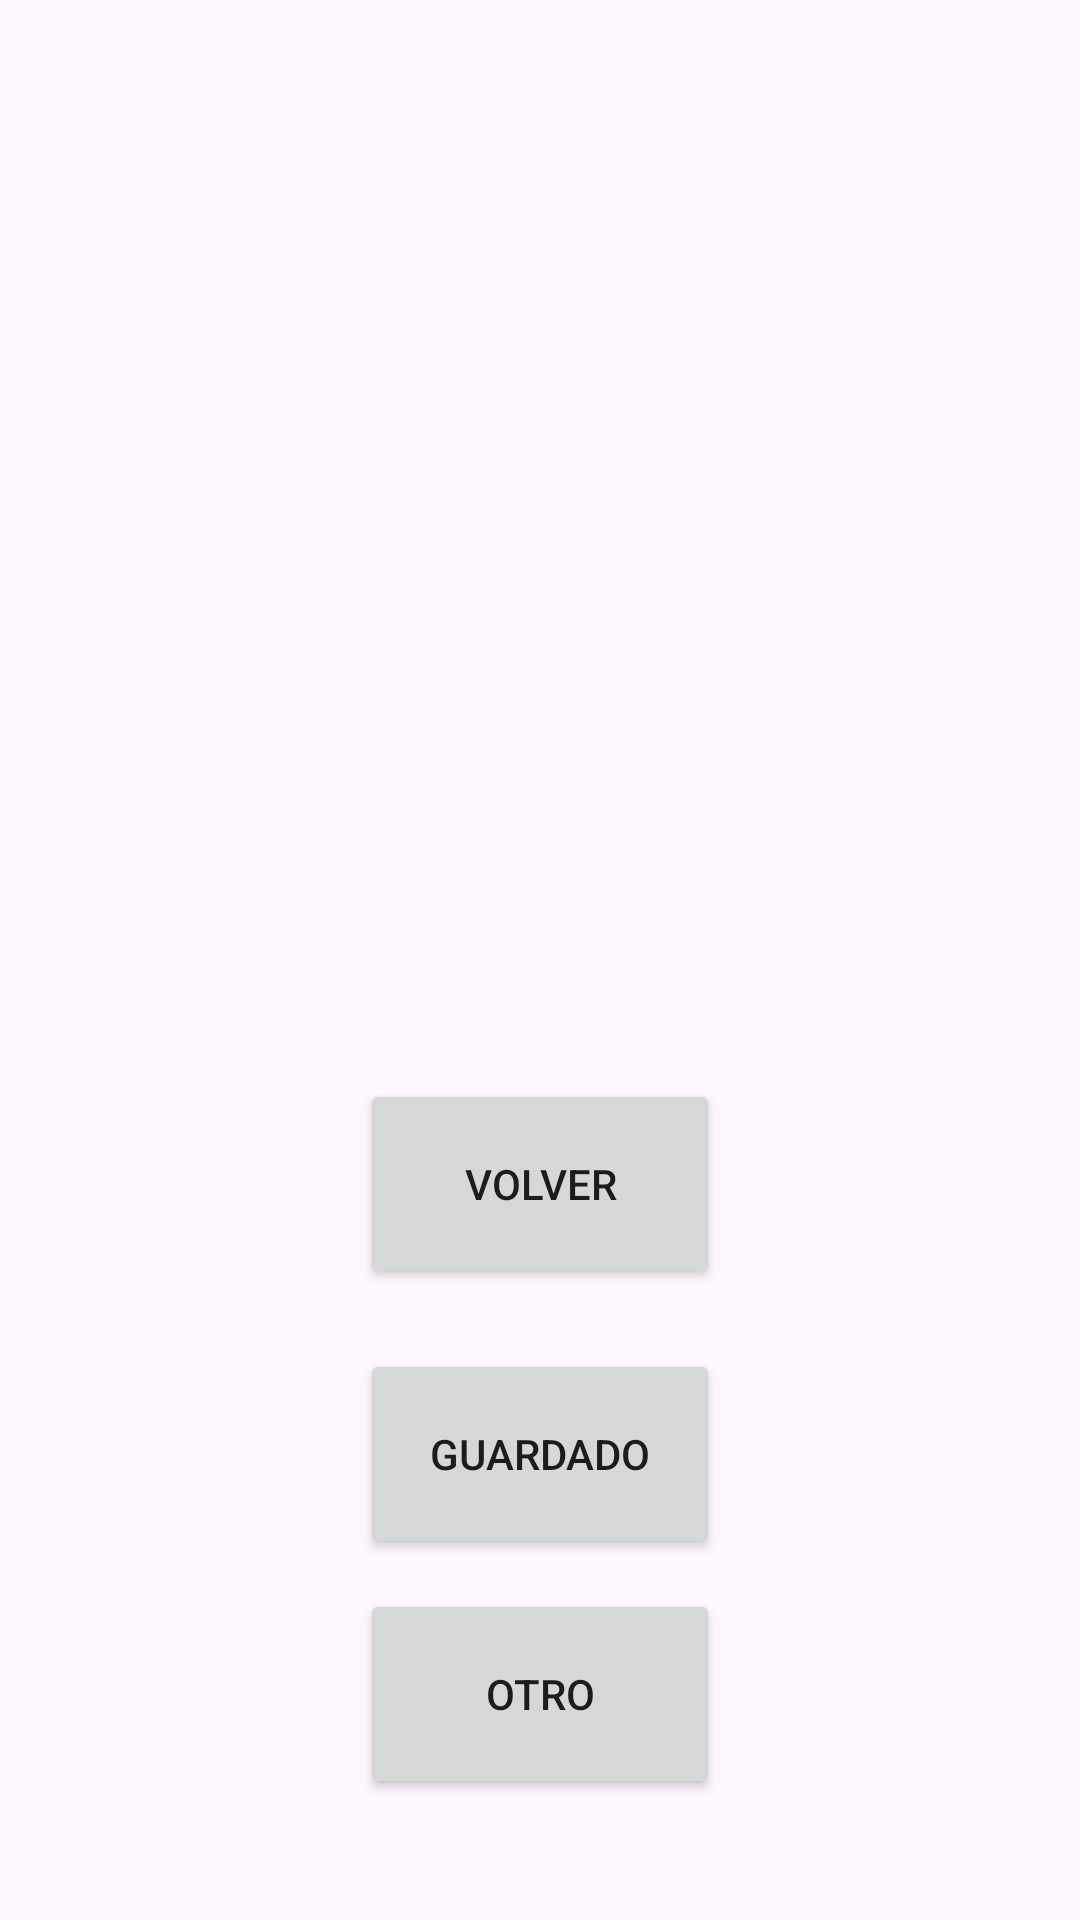

Here is an Android app screen rendered from its layout file. Give the layout XML and the strings, colors and styles it references.
<!-- AndroidManifest.xml: application theme Theme.MarcoGarcia_2v -->
<!-- res/layout/activity_third.xml -->
<?xml version="1.0" encoding="utf-8"?>
<androidx.constraintlayout.widget.ConstraintLayout xmlns:android="http://schemas.android.com/apk/res/android"
    xmlns:app="http://schemas.android.com/apk/res-auto"
    android:layout_width="match_parent"
    android:layout_height="match_parent">

    <TextView
        android:id="@+id/textView"
        android:layout_width="wrap_content"
        android:layout_height="wrap_content"
        app:layout_constraintBottom_toBottomOf="parent"
        app:layout_constraintEnd_toEndOf="parent"
        app:layout_constraintStart_toStartOf="parent"
        app:layout_constraintTop_toTopOf="parent">

    </TextView>

    <Button
        android:id="@+id/btn"
        android:layout_width="120dp"
        android:layout_height="70dp"
        android:layout_marginTop="30dp"
        android:text="Volver"
        app:layout_constraintEnd_toEndOf="parent"
        app:layout_constraintStart_toStartOf="parent"
        app:layout_constraintTop_toBottomOf="@+id/textView" />

    <Button
        android:id="@+id/btn2"
        android:layout_width="120dp"
        android:layout_height="70dp"
        android:layout_marginTop="120dp"
        android:text="Guardado"
        app:layout_constraintEnd_toEndOf="parent"
        app:layout_constraintStart_toStartOf="parent"
        app:layout_constraintTop_toBottomOf="@+id/textView" />

    <Button
        android:id="@+id/btn3"
        android:layout_width="120dp"
        android:layout_height="70dp"
        android:layout_marginTop="200dp"
        android:text="Otro"
        app:layout_constraintEnd_toEndOf="parent"
        app:layout_constraintStart_toStartOf="parent"
        app:layout_constraintTop_toBottomOf="@+id/textView" />

</androidx.constraintlayout.widget.ConstraintLayout>
<!-- resources referenced by this layout -->
<resources>
  <style name="Theme.MarcoGarcia_2v" parent="Base.Theme.MarcoGarcia_2v" />
  <style name="Base.Theme.MarcoGarcia_2v" parent="Theme.Material3.DayNight.NoActionBar">
          
          
      </style>
</resources>
